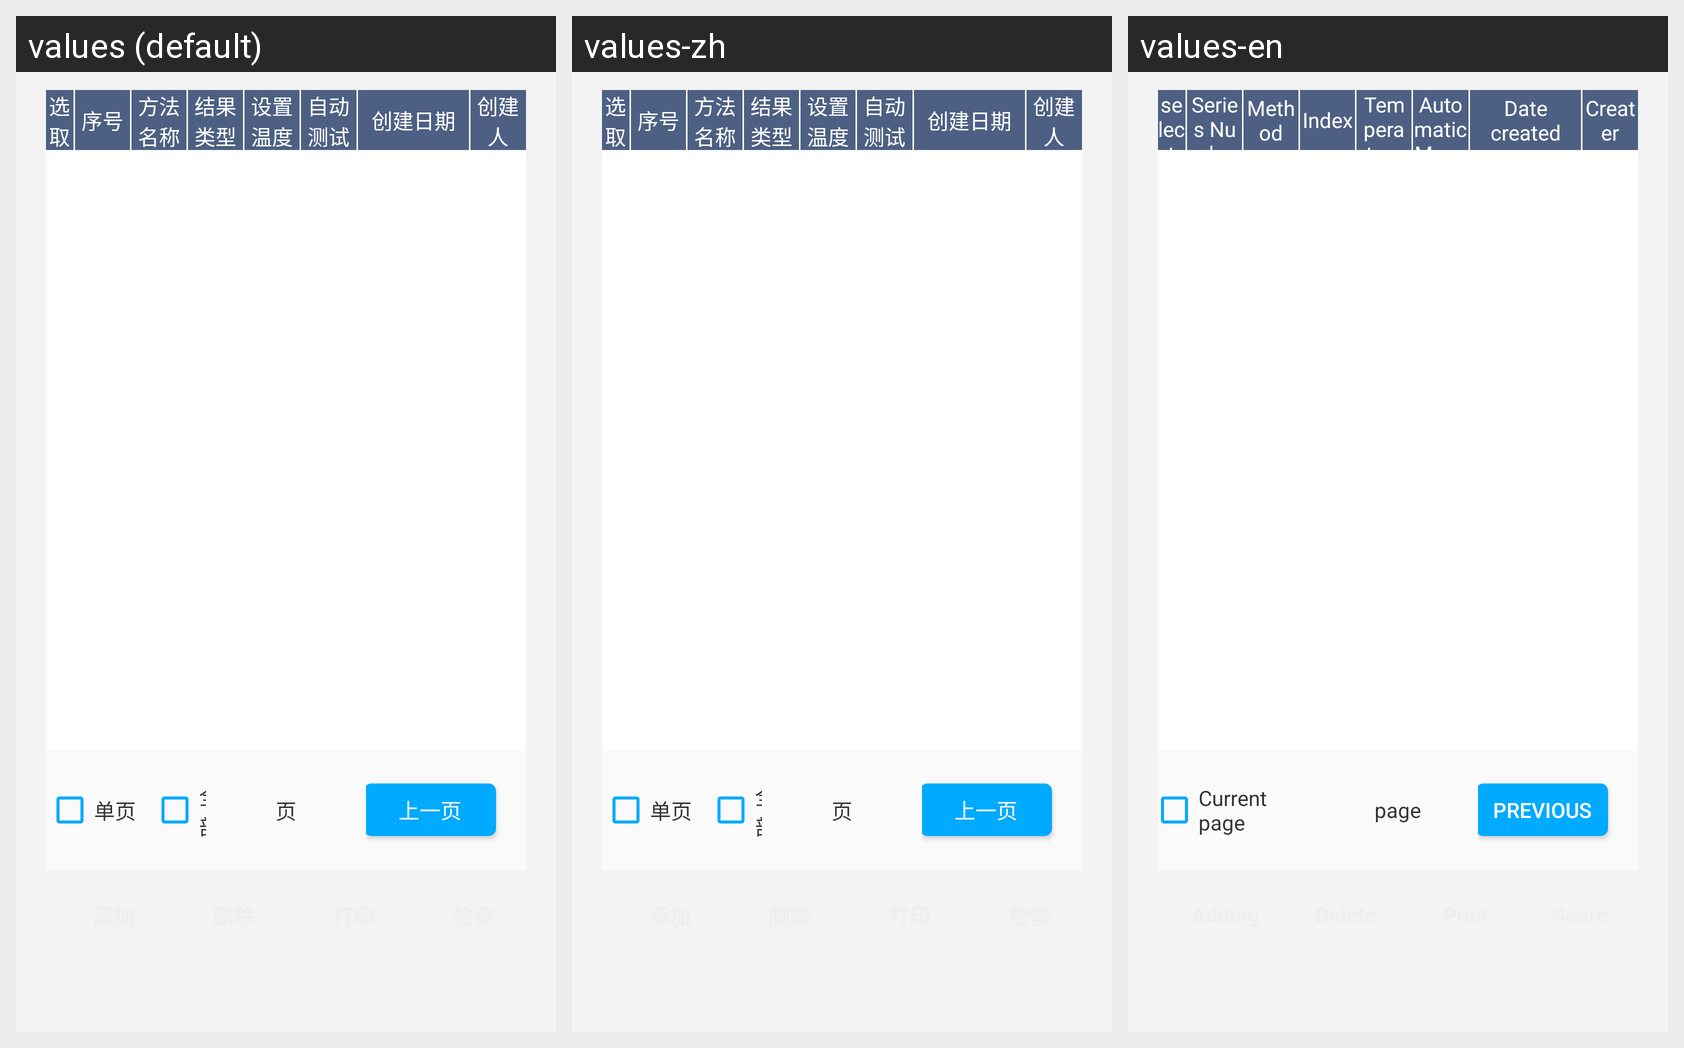

For this localized Android screen grid, give each drawn string resource with its value in every locale shown.
Android screen res/layout/setting_method_fragment.xml rendered under 3 locales, left to right: values (default), values-zh, values-en. Device: Nexus 5 (rendered at 1080×1920; each locale shown at half size, 540×960, under a caption strip naming it); theme FullscreenTheme.
Strings drawn on this screen, with the default value and each locale's value (text and hints the layout hard-codes, and strings that could not be matched under every locale, appear in the picture but are not listed):

select
  values: 选取
  values-zh: 选取
  values-en: select

sort_number
  values: 序号
  values-zh: 序号
  values-en: Series Number

method_name
  values: 方法名称
  values-zh: 方法名称
  values-en: Method

result_type
  values: 结果类型
  values-zh: 结果类型
  values-en: Index

setting_temperature
  values: 设置温度
  values-zh: 设置温度
  values-en: Temperature Setting

autotest
  values: 自动测试
  values-zh: 自动测试
  values-en: Automatic Measurement

create_date
  values: 创建日期
  values-zh: 创建日期
  values-en: Date created

creator
  values: 创建人
  values-zh: 创建人
  values-en: Creater

single_page
  values: 单页
  values-zh: 单页
  values-en: Current page

page
  values: 页
  values-zh: 页
  values-en: page

pres_page
  values: 上一页
  values-zh: 上一页
  values-en: Previous
